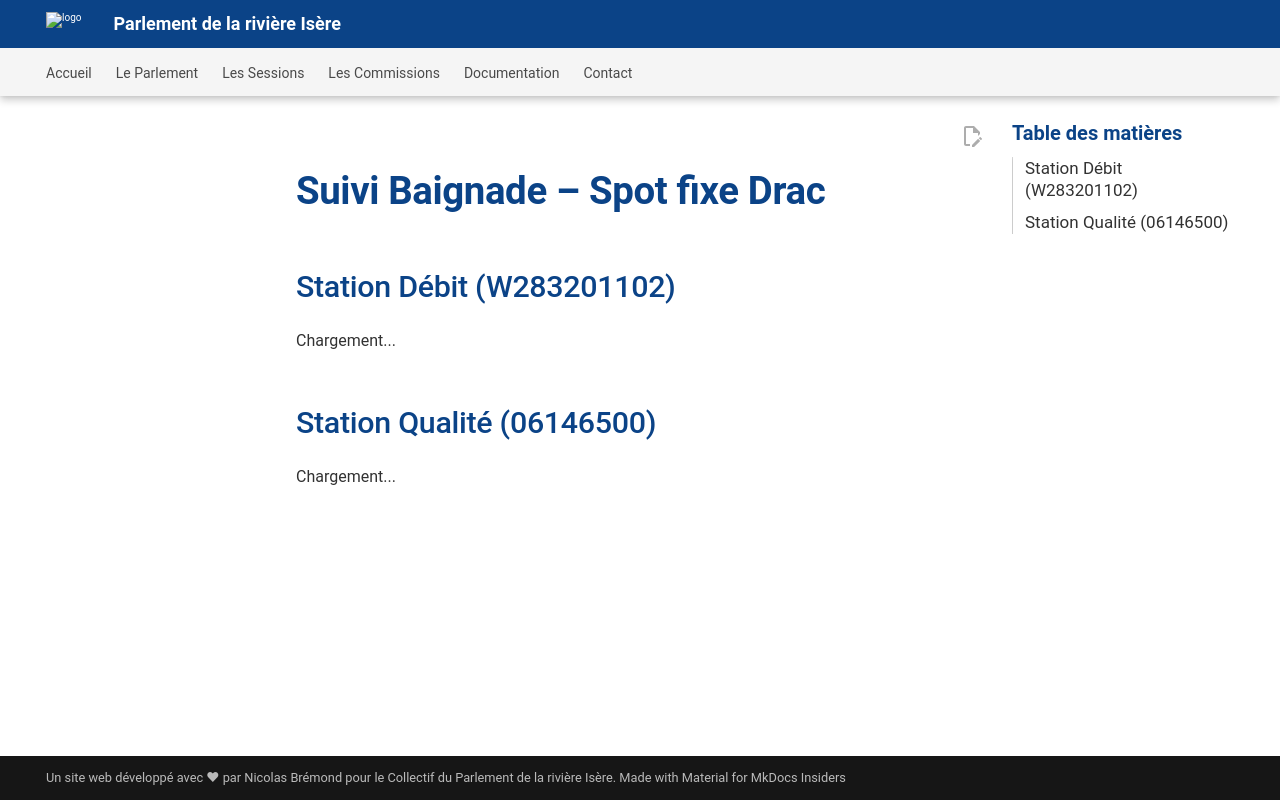

repository: Konsilion/website-parlement-riviere-isere · page: pages/apps/app_md/index.html · generator: mkdocs

# Suivi Baignade – Spot fixe Drac

## Station Débit (W283201102)

<div id="table-debit">Chargement...</div>

## Station Qualité (06146500)

<div id="table-qualite">Chargement...</div>

<script>
// Configuration fixe
const stationDebit = "W283201102";
const stationQualite = "06146500";

// Utilitaire date lisible
function fmt(date) {
    return date ? new Date(date).toLocaleDateString("fr-FR") : "-";
}

// Récupération données API générique
async function fetchAPI(url) {
    try {
        const r = await fetch(url);
        const j = await r.json();
        return j.data || [];
    } catch (e) {
        console.error("Erreur API:", e);
        return [];
    }
}

// Débits : instantané, journalier, mensuel
async function loadDebit() {
    const [instant, daily, monthly] = await Promise.all([
        fetchAPI(`https://hubeau.eaufrance.fr/api/v2/hydrometrie/observations_tr?code_station=${stationDebit}&grandeur_hydro=Q&size=1`),
        fetchAPI(`https://hubeau.eaufrance.fr/api/v2/hydrometrie/obs_elab?code_entite=${stationDebit}&grandeur_hydro_elab=QmnJ&size=1`),
        fetchAPI(`https://hubeau.eaufrance.fr/api/v2/hydrometrie/obs_elab?code_entite=${stationDebit}&grandeur_hydro_elab=QmnM&size=1`)
    ]);

    const val = (d) => d.length ? d[0].resultat_obs ?? d[0].resultat_obs_elab : "-";
    const date = (d) => d.length ? fmt(d[0].date_obs ?? d[0].date_obs_elab) : "-";

    document.getElementById("table-debit").innerHTML = `
    <table>
      <tr><th>Type</th><th>Valeur (m³/s)</th><th>Date</th></tr>
      <tr><td>Instantané</td><td>${val(instant)}</td><td>${date(instant)}</td></tr>
      <tr><td>Moyenne journalière</td><td>${val(daily)}</td><td>${date(daily)}</td></tr>
      <tr><td>Moyenne mensuelle</td><td>${val(monthly)}</td><td>${date(monthly)}</td></tr>
    </table>`;
}

// Qualité physico-chimique : instantané, mensuel, annuel
async function loadQualite() {
    const all = await fetchAPI(`https://hubeau.eaufrance.fr/api/v2/qualite_rivieres/analyse_pc?code_station=${stationQualite}&size=500`);

    // Extraire paramètres mesurés
    const params = [...new Set(all.map(d => d.libelle_parametre))];

    let rows = `<tr><th>Paramètre</th><th>Dernière valeur</th><th>Moyenne mensuelle</th><th>Moyenne annuelle</th></tr>`;

    for (let param of params) {
        const [lastVal, mois, annee] = await Promise.all([
            fetchAPI(`https://hubeau.eaufrance.fr/api/v2/qualite_rivieres/analyse_pc?code_station=${stationQualite}&libelle_parametre=${encodeURIComponent(param)}&size=1&sort=desc`),
            fetchAPI(`https://hubeau.eaufrance.fr/api/v2/qualite_rivieres/statistiques_pc?code_station=${stationQualite}&libelle_parametre=${encodeURIComponent(param)}&type_stat=mois&size=1`),
            fetchAPI(`https://hubeau.eaufrance.fr/api/v2/qualite_rivieres/statistiques_pc?code_station=${stationQualite}&libelle_parametre=${encodeURIComponent(param)}&type_stat=annee&size=1`)
        ]);

        const val = lastVal.length ? `${lastVal[0].resultat} ${lastVal[0].symbole_unite}` : "-";
        const date = lastVal.length ? fmt(lastVal[0].date_prelevement) : "-";

        const valMois = mois.length ? `${mois[0].valeur_statistique} ${mois[0].symbole_unite}` : "-";
        const dateMois = mois.length ? fmt(mois[0].date_statistique) : "-";

        const valAnnee = annee.length ? `${annee[0].valeur_statistique} ${annee[0].symbole_unite}` : "-";
        const dateAnnee = annee.length ? fmt(annee[0].date_statistique) : "-";

        rows += `<tr>
          <td>${param}</td>
          <td>${val}<br><i>${date}</i></td>
          <td>${valMois}<br><i>${dateMois}</i></td>
          <td>${valAnnee}<br><i>${dateAnnee}</i></td>
        </tr>`;
    }

    document.getElementById("table-qualite").innerHTML = `<table>${rows}</table>`;
}

loadDebit();
loadQualite();
</script>
